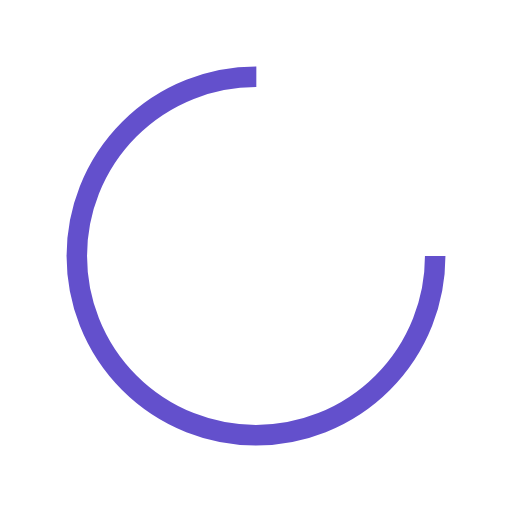
t = 0.00 s
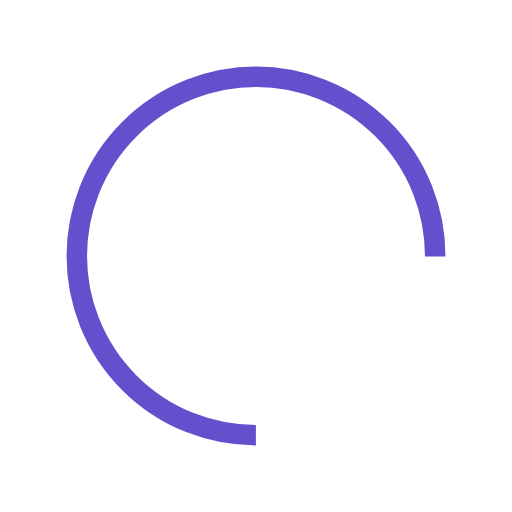
t = 0.28 s
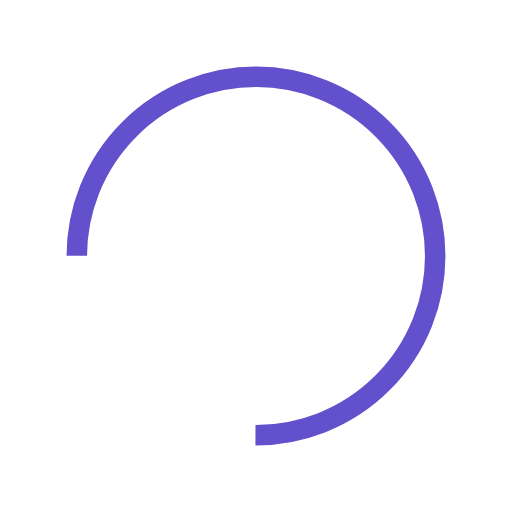
t = 0.56 s
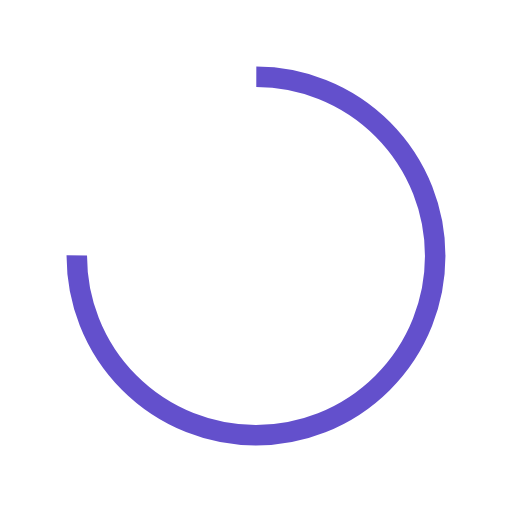
t = 0.84 s

The animated SVG that drew these frames (rendered in a browser with its animation timeline set to each time). Animation: 1 SMIL element (animateTransform=1); one cycle of 1.12 s, repeats indefinitely.

<?xml version="1.0" encoding="utf-8"?>
<svg xmlns="http://www.w3.org/2000/svg" xmlns:xlink="http://www.w3.org/1999/xlink" style="margin: auto; background: none; display: block; shape-rendering: auto;" width="134px" height="134px" viewBox="0 0 100 100" preserveAspectRatio="xMidYMid">
<circle cx="50" cy="50" fill="none" stroke="#6350cc" stroke-width="4" r="35" stroke-dasharray="164.93361431346415 56.97787143782138" transform="rotate(31.5476 50 50)">
  <animateTransform attributeName="transform" type="rotate" repeatCount="indefinite" dur="1.1235955056179776s" values="0 50 50;360 50 50" keyTimes="0;1"></animateTransform>
</circle>
<!-- [ldio] generated by https://loading.io/ --></svg>